Run: headless pygame with SDL's dummy video driver; simulated clock (each Clock.tick advances the game by its frame time, no real sleeping); random seed 0; keys injected as events and as key.get_pressed() state; mouse plan: one left click at the window centre at the start of phase 2, then a move to the lower-right quarter at the start of phase 3.
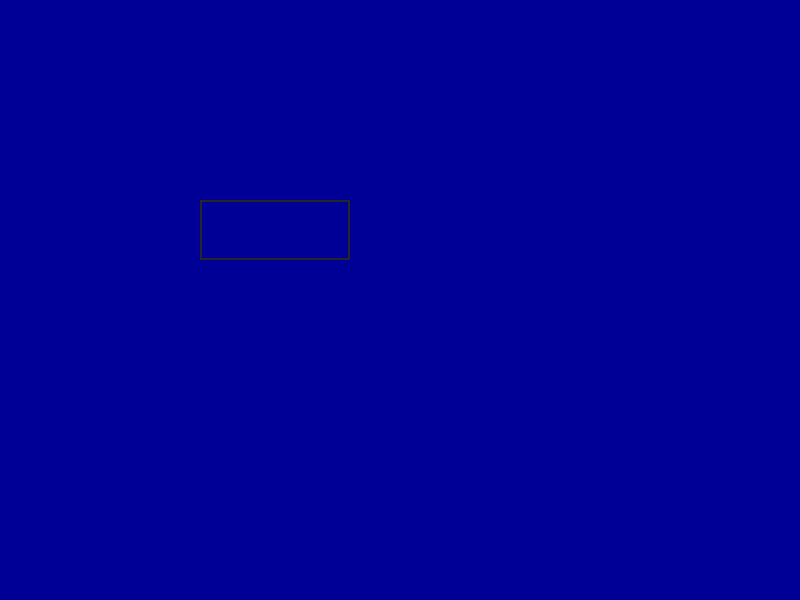
Frame 1 of 4 · flips 1–60 · no input
Frame 2 of 4 · flips 61–180 · clicked the window centre · tapped SPACE, RETURN · held RIGHT (→), D · screen unchanged from frame 1, image omitted
Frame 3 of 4 · flips 181–300 · moved the mouse to the lower-right quarter · held DOWN (↓), S · screen unchanged from frame 2, image omitted
Frame 4 of 4 · flips 301–420 · held LEFT (←), A, UP (↑), W · screen unchanged from frame 3, image omitted

The pygame program that drew these frames:

import pygame, sys

# Initiate
pygame.init()
clock = pygame.time.Clock()
screen = pygame.display.set_mode((800,600))

# Font
base_font = pygame.font.Font(None,72)
user_text = ''


input_rect = pygame.Rect(200,200,140,60)
colour_active = pygame.Color('lightskyblue')
colour_passive = pygame.Color('gray15')
colour = colour_passive

active = False

while True:
    for event in pygame.event.get():
        if event.type == pygame.QUIT:
            pygame.quit()
            sys.exit()

        if event.type == pygame.MOUSEBUTTONDOWN:
            if input_rect.collidepoint(event.pos):
                active = True
                colour = colour_active
            else:
                active = False
                colour = colour_passive
        if event.type == pygame.KEYDOWN:
            if active:
                if event.key == pygame.K_BACKSPACE:
                    user_text = user_text[:-1]
                else:
                    user_text += event.unicode

    screen.fill((0,0,150))
    pygame.draw.rect(screen,colour,input_rect,2)
    text_surface = base_font.render(user_text,True,(250,240,255))
    screen.blit(text_surface,(input_rect.left+5,input_rect.top+5))

    input_rect.w = max(text_surface.get_width()+10,150)
    pygame.display.flip()

    clock.tick(45)
